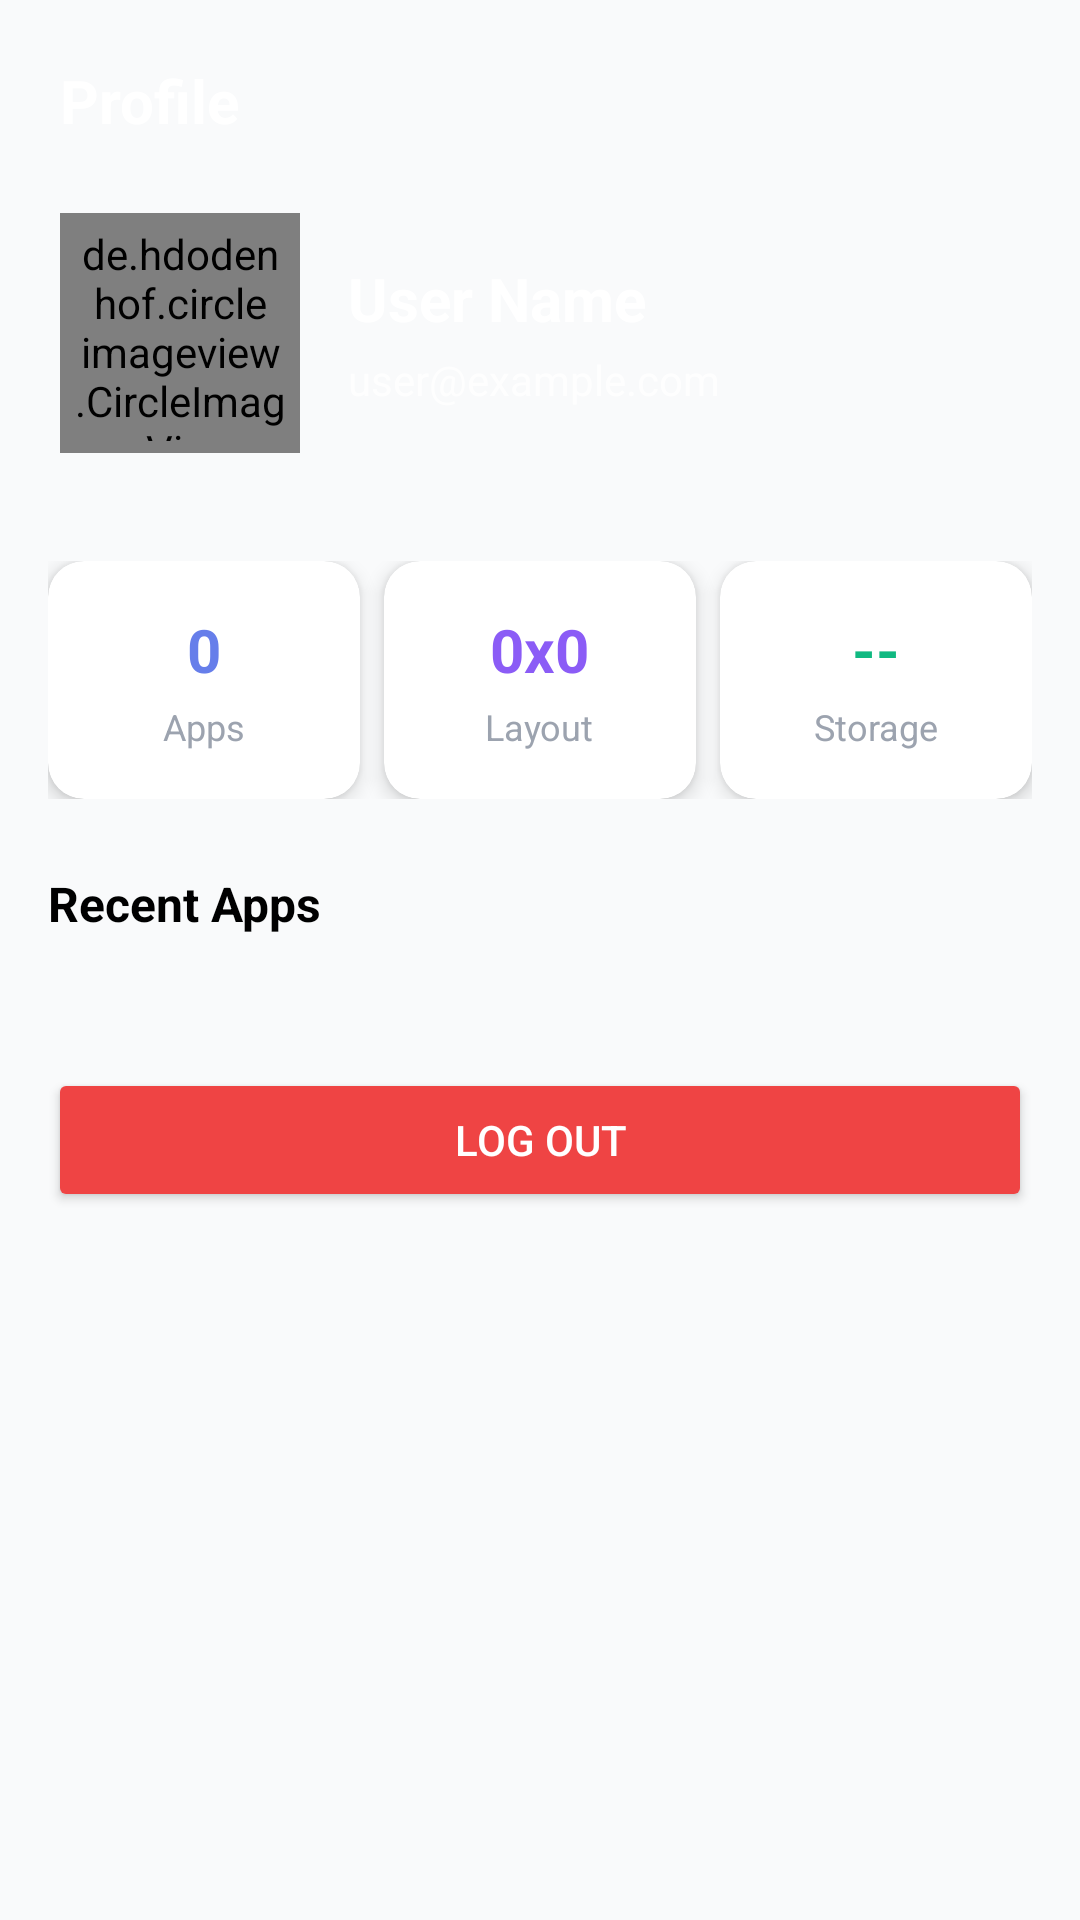

Layout XML and referenced resources for this Android screen:
<!-- AndroidManifest.xml: application theme Theme.Axis -->
<!-- res/layout/activity_profile.xml -->
<?xml version="1.0" encoding="utf-8"?>
<androidx.core.widget.NestedScrollView xmlns:android="http://schemas.android.com/apk/res/android"
    xmlns:app="http://schemas.android.com/apk/res-auto"
    android:layout_width="match_parent"
    android:layout_height="match_parent"
    android:background="@color/background_onboarding">

    <LinearLayout
        android:layout_width="match_parent"
        android:layout_height="wrap_content"
        android:orientation="vertical">

        <LinearLayout
            android:layout_width="match_parent"
            android:layout_height="wrap_content"
            android:orientation="vertical"
            android:background="@drawable/gradient_profile_header"
            android:padding="20dp">

            <TextView
                android:layout_width="wrap_content"
                android:layout_height="wrap_content"
                android:text="Profile"
                android:textColor="@android:color/white"
                android:textSize="20sp"
                android:textStyle="bold"
                android:layout_marginBottom="24dp" />

            <LinearLayout
                android:layout_width="match_parent"
                android:layout_height="wrap_content"
                android:orientation="horizontal"
                android:gravity="center_vertical">

                <de.hdodenhof.circleimageview.CircleImageView
                    android:id="@+id/profileAvatar"
                    android:layout_width="80dp"
                    android:layout_height="80dp"
                    android:src="@mipmap/ic_launcher_round"
                    app:civ_border_width="2dp"
                    app:civ_border_color="#FFFFFF"
                    android:padding="4dp" />

                <LinearLayout
                    android:layout_width="0dp"
                    android:layout_height="wrap_content"
                    android:layout_weight="1"
                    android:orientation="vertical"
                    android:paddingStart="16dp">

                    <TextView
                        android:id="@+id/profileUserName"
                        android:layout_width="wrap_content"
                        android:layout_height="wrap_content"
                        android:textStyle="bold"
                        android:textSize="20sp"
                        android:textColor="@android:color/white"
                        android:text="User Name" />

                    <TextView
                        android:id="@+id/profileUserEmail"
                        android:layout_width="wrap_content"
                        android:layout_height="wrap_content"
                        android:textColor="@android:color/white"
                        android:alpha="0.8"
                        android:layout_marginTop="4dp"
                        android:text="user@example.com" />
                </LinearLayout>
            </LinearLayout>
        </LinearLayout>

        <LinearLayout
            android:layout_width="match_parent"
            android:layout_height="wrap_content"
            android:orientation="horizontal"
            android:layout_marginTop="16dp"
            android:layout_marginStart="16dp"
            android:layout_marginEnd="16dp"
            android:gravity="center"
            android:weightSum="3">

            <androidx.cardview.widget.CardView
                android:layout_width="0dp"
                android:layout_height="wrap_content"
                android:layout_weight="1"
                android:layout_marginEnd="8dp"
                app:cardCornerRadius="12dp"
                app:cardElevation="4dp"
                app:cardBackgroundColor="@color/card_white">
                <LinearLayout
                    android:layout_width="match_parent"
                    android:layout_height="wrap_content"
                    android:orientation="vertical"
                    android:padding="16dp"
                    android:gravity="center">
                    <TextView
                        android:id="@+id/profileStatApps"
                        android:layout_width="wrap_content"
                        android:layout_height="wrap_content"
                        android:text="0"
                        android:textStyle="bold"
                        android:textColor="@color/gradient_blue_start"
                        android:textSize="20sp" />
                    <TextView
                        android:layout_width="wrap_content"
                        android:layout_height="wrap_content"
                        android:text="Apps"
                        android:textSize="12sp"
                        android:layout_marginTop="4dp"
                        android:textColor="@color/text_gray" />
                </LinearLayout>
            </androidx.cardview.widget.CardView>

            <androidx.cardview.widget.CardView
                android:layout_width="0dp"
                android:layout_height="wrap_content"
                android:layout_weight="1"
                android:layout_marginEnd="8dp"
                app:cardCornerRadius="12dp"
                app:cardElevation="4dp"
                app:cardBackgroundColor="@color/card_white">
                <LinearLayout
                    android:layout_width="match_parent"
                    android:layout_height="wrap_content"
                    android:orientation="vertical"
                    android:padding="16dp"
                    android:gravity="center">
                    <TextView
                        android:id="@+id/profileStatLayouts"
                        android:layout_width="wrap_content"
                        android:layout_height="wrap_content"
                        android:text="0x0"
                        android:textStyle="bold"
                        android:textColor="@color/purple_icon"
                        android:textSize="20sp" />
                    <TextView
                        android:layout_width="wrap_content"
                        android:layout_height="wrap_content"
                        android:text="Layout"
                        android:textSize="12sp"
                        android:layout_marginTop="4dp"
                        android:textColor="@color/text_gray" />
                </LinearLayout>
            </androidx.cardview.widget.CardView>

            <androidx.cardview.widget.CardView
                android:layout_width="0dp"
                android:layout_height="wrap_content"
                android:layout_weight="1"
                app:cardCornerRadius="12dp"
                app:cardElevation="4dp"
                app:cardBackgroundColor="@color/card_white">
                <LinearLayout
                    android:layout_width="match_parent"
                    android:layout_height="wrap_content"
                    android:orientation="vertical"
                    android:padding="16dp"
                    android:gravity="center">
                    <TextView
                        android:id="@+id/profileStatStorage"
                        android:layout_width="wrap_content"
                        android:layout_height="wrap_content"
                        android:text="--"
                        android:textStyle="bold"
                        android:textColor="@color/green_accent"
                        android:textSize="20sp" />
                    <TextView
                        android:layout_width="wrap_content"
                        android:layout_height="wrap_content"
                        android:text="Storage"
                        android:textSize="12sp"
                        android:layout_marginTop="4dp"
                        android:textColor="@color/text_gray" />
                </LinearLayout>
            </androidx.cardview.widget.CardView>
        </LinearLayout>

        <TextView
            android:layout_width="match_parent"
            android:layout_height="wrap_content"
            android:text="Recent Apps"
            android:layout_marginTop="24dp"
            android:layout_marginStart="16dp"
            android:layout_marginEnd="16dp"
            android:textStyle="bold"
            android:textSize="16sp" />

        <androidx.recyclerview.widget.RecyclerView
            android:id="@+id/profileRecentRecycler"
            android:layout_width="match_parent"
            android:layout_height="wrap_content"
            android:layout_marginTop="12dp"
            android:layout_marginStart="16dp"
            android:layout_marginEnd="16dp"
            android:layout_marginBottom="16dp" />

        <Button
            android:id="@+id/btnLogout"
            android:layout_width="match_parent"
            android:layout_height="wrap_content"
            android:text="Log Out"
            android:textColor="@android:color/white"
            android:backgroundTint="@color/red_icon"
            android:layout_margin="16dp"
            android:padding="12dp" />

    </LinearLayout>
</androidx.core.widget.NestedScrollView>
<!-- resources referenced by this layout -->
<resources>
  <color name="background_onboarding">#F9FAFB</color>
  <color name="card_white">#FFFFFF</color>
  <color name="gradient_blue_start">#667EEA</color>
  <color name="green_accent">#10B981</color>
  <color name="purple_icon">#8B5CF6</color>
  <color name="red_icon">#EF4444</color>
  <color name="text_gray">#9CA3AF</color>
  <style name="Theme.Axis" parent="Base.Theme.Axis" />
  <style name="Base.Theme.Axis" parent="Theme.Material3.DayNight.NoActionBar">
          
          <item name="android:textColorPrimary">#000000</item>
          <item name="android:textColorSecondary">#000000</item>
          <item name="android:textColor">#000000</item>
      </style>
</resources>
